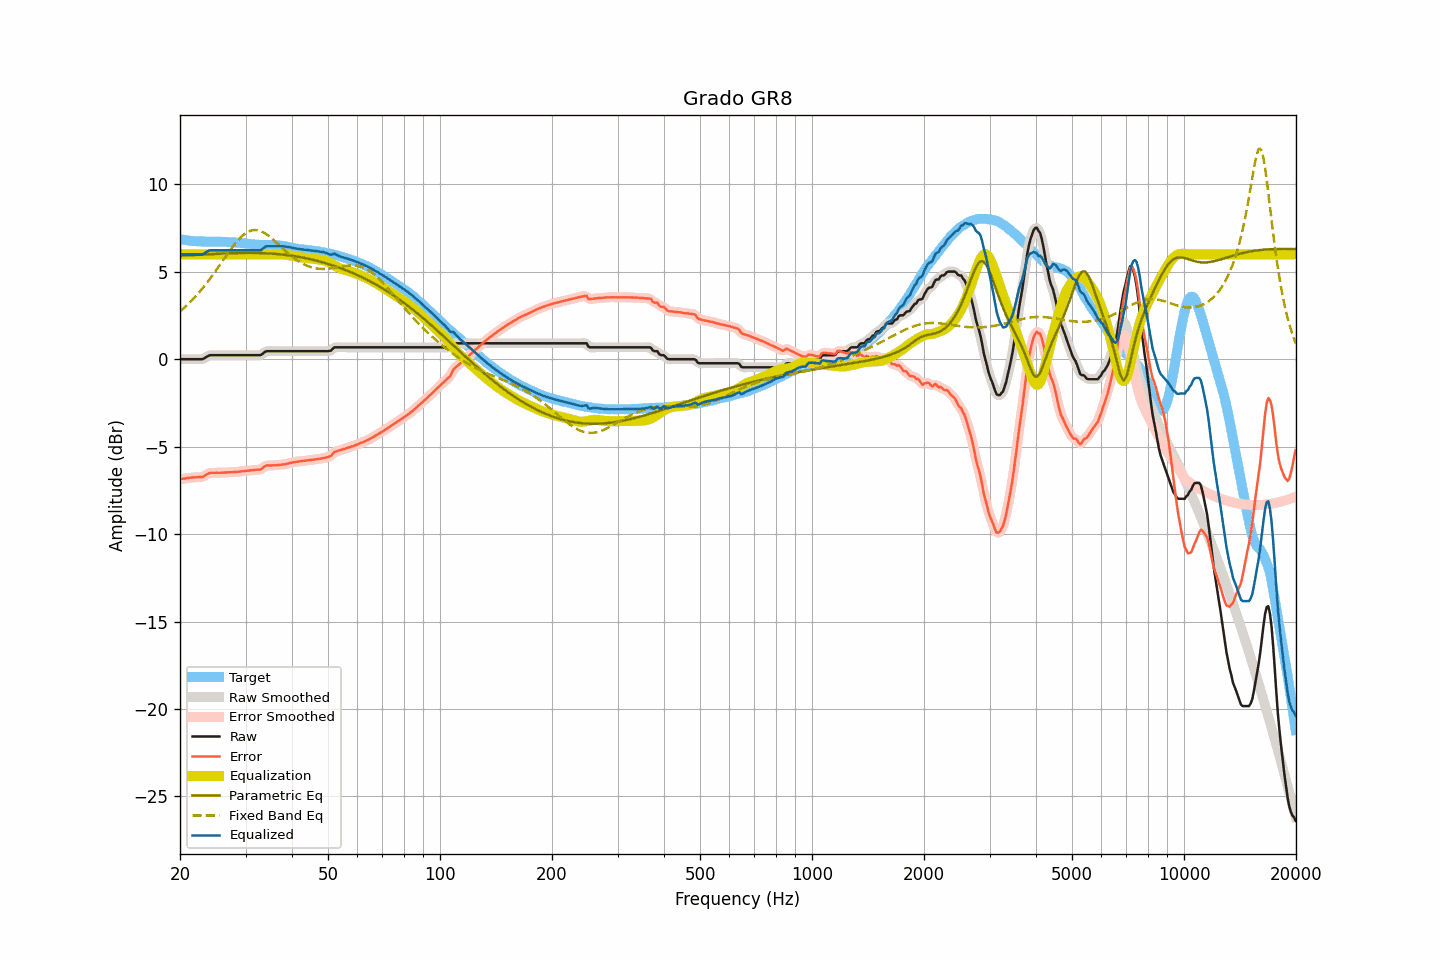

Values plotted in this chart, from the file beside it:
frequency, raw, smoothed, error, error_smoothed, equalization, parametric_eq, fixed_band_eq, equalized_raw, equalized_smoothed, target
20.00, 0.00, -0.00, -6.87, -6.86, 6.00, 5.92, 2.73, 6.00, 6.00, 6.87
20.20, 0.00, -0.00, -6.84, -6.85, 6.00, 5.92, 2.81, 6.00, 6.00, 6.84
20.40, 0.00, -0.00, -6.83, -6.83, 6.00, 5.93, 2.89, 6.00, 6.00, 6.83
20.61, 0.00, -0.00, -6.82, -6.82, 6.00, 5.93, 2.98, 6.00, 6.00, 6.82
20.81, 0.00, 0.00, -6.80, -6.81, 6.00, 5.94, 3.06, 6.00, 6.00, 6.80
21.02, 0.00, 0.00, -6.79, -6.79, 6.00, 5.94, 3.15, 6.00, 6.00, 6.79
21.23, 0.00, 0.00, -6.78, -6.78, 6.00, 5.95, 3.24, 6.00, 6.00, 6.78
21.44, 0.00, 0.00, -6.77, -6.77, 6.00, 5.95, 3.33, 6.00, 6.00, 6.77
21.66, 0.00, 0.00, -6.76, -6.76, 6.00, 5.95, 3.42, 6.00, 6.00, 6.76
21.87, 0.00, 0.00, -6.76, -6.75, 6.00, 5.96, 3.52, 6.00, 6.00, 6.76
22.09, 0.00, 0.00, -6.75, -6.75, 6.00, 5.96, 3.62, 6.00, 6.00, 6.75
22.31, 0.00, 0.00, -6.75, -6.74, 6.00, 5.97, 3.73, 6.00, 6.00, 6.75
22.54, 0.00, -0.00, -6.73, -6.74, 6.00, 5.97, 3.83, 6.00, 6.00, 6.73
22.76, 0.00, -0.00, -6.73, -6.74, 6.00, 5.98, 3.94, 6.00, 6.00, 6.73
22.99, 0.00, 0.01, -6.73, -6.72, 6.00, 5.98, 4.05, 6.00, 6.01, 6.73
23.22, 0.05, 0.05, -6.68, -6.68, 6.00, 5.99, 4.16, 6.05, 6.05, 6.73
23.45, 0.11, 0.10, -6.62, -6.62, 6.00, 5.99, 4.28, 6.11, 6.10, 6.73
23.69, 0.16, 0.16, -6.57, -6.57, 6.00, 6.00, 4.40, 6.16, 6.16, 6.73
23.92, 0.21, 0.20, -6.52, -6.52, 6.00, 6.00, 4.52, 6.21, 6.20, 6.73
24.16, 0.23, 0.23, -6.50, -6.50, 6.00, 6.01, 4.64, 6.23, 6.23, 6.73
24.40, 0.23, 0.23, -6.49, -6.49, 6.00, 6.01, 4.77, 6.23, 6.23, 6.72
24.65, 0.23, 0.23, -6.49, -6.49, 6.00, 6.02, 4.90, 6.23, 6.23, 6.72
24.89, 0.23, 0.23, -6.49, -6.49, 6.00, 6.02, 5.03, 6.23, 6.23, 6.72
25.14, 0.23, 0.23, -6.49, -6.49, 6.00, 6.03, 5.16, 6.23, 6.23, 6.72
25.39, 0.23, 0.23, -6.50, -6.49, 6.00, 6.03, 5.29, 6.23, 6.23, 6.73
25.65, 0.23, 0.23, -6.50, -6.49, 6.00, 6.04, 5.42, 6.23, 6.23, 6.73
25.91, 0.23, 0.23, -6.48, -6.49, 6.00, 6.04, 5.56, 6.23, 6.23, 6.71
26.16, 0.23, 0.23, -6.48, -6.48, 6.00, 6.04, 5.69, 6.23, 6.23, 6.71
26.43, 0.23, 0.23, -6.48, -6.48, 6.00, 6.05, 5.82, 6.23, 6.23, 6.71
26.69, 0.23, 0.23, -6.48, -6.47, 6.00, 6.05, 5.95, 6.23, 6.23, 6.71
26.96, 0.23, 0.23, -6.47, -6.47, 6.00, 6.05, 6.09, 6.23, 6.23, 6.70
27.23, 0.23, 0.23, -6.46, -6.46, 6.00, 6.06, 6.21, 6.23, 6.23, 6.69
27.50, 0.23, 0.23, -6.46, -6.46, 6.00, 6.06, 6.34, 6.23, 6.23, 6.69
27.77, 0.23, 0.23, -6.46, -6.46, 6.00, 6.06, 6.46, 6.23, 6.23, 6.69
28.05, 0.23, 0.23, -6.45, -6.45, 6.00, 6.07, 6.58, 6.23, 6.23, 6.68
28.33, 0.23, 0.23, -6.44, -6.44, 6.00, 6.07, 6.69, 6.23, 6.23, 6.67
28.62, 0.23, 0.23, -6.43, -6.43, 6.00, 6.07, 6.80, 6.23, 6.23, 6.66
28.90, 0.23, 0.23, -6.43, -6.42, 6.00, 6.07, 6.89, 6.23, 6.23, 6.66
29.19, 0.23, 0.23, -6.41, -6.41, 6.00, 6.07, 6.99, 6.23, 6.23, 6.64
29.48, 0.23, 0.23, -6.40, -6.41, 6.00, 6.08, 7.07, 6.23, 6.23, 6.63
29.78, 0.23, 0.23, -6.40, -6.39, 6.00, 6.08, 7.15, 6.23, 6.23, 6.63
30.08, 0.23, 0.23, -6.39, -6.39, 6.00, 6.08, 7.21, 6.23, 6.23, 6.62
30.38, 0.23, 0.23, -6.37, -6.38, 6.00, 6.08, 7.27, 6.23, 6.23, 6.60
30.68, 0.23, 0.23, -6.37, -6.36, 6.00, 6.08, 7.31, 6.23, 6.23, 6.60
30.99, 0.23, 0.23, -6.35, -6.35, 6.00, 6.08, 7.35, 6.23, 6.23, 6.58
31.30, 0.23, 0.23, -6.34, -6.34, 6.00, 6.08, 7.37, 6.23, 6.23, 6.57
31.61, 0.23, 0.23, -6.34, -6.33, 6.00, 6.08, 7.39, 6.23, 6.23, 6.57
31.93, 0.23, 0.23, -6.32, -6.33, 6.00, 6.08, 7.38, 6.23, 6.23, 6.55
32.24, 0.23, 0.23, -6.32, -6.32, 6.00, 6.07, 7.38, 6.23, 6.23, 6.55
32.57, 0.23, 0.22, -6.31, -6.32, 6.00, 6.07, 7.36, 6.23, 6.22, 6.54
32.89, 0.23, 0.24, -6.31, -6.29, 6.00, 6.07, 7.33, 6.23, 6.24, 6.54
33.22, 0.28, 0.29, -6.25, -6.24, 6.00, 6.07, 7.29, 6.28, 6.29, 6.53
33.55, 0.36, 0.36, -6.17, -6.18, 6.00, 6.06, 7.25, 6.36, 6.36, 6.53
33.89, 0.43, 0.42, -6.11, -6.11, 6.00, 6.06, 7.19, 6.43, 6.42, 6.53
34.23, 0.46, 0.45, -6.07, -6.08, 6.00, 6.05, 7.13, 6.46, 6.45, 6.53
34.57, 0.46, 0.47, -6.07, -6.07, 6.00, 6.05, 7.07, 6.46, 6.47, 6.53
34.92, 0.46, 0.46, -6.08, -6.07, 6.00, 6.04, 6.99, 6.46, 6.46, 6.54
35.27, 0.46, 0.46, -6.07, -6.07, 6.00, 6.04, 6.92, 6.46, 6.46, 6.53
35.62, 0.46, 0.46, -6.07, -6.07, 6.00, 6.03, 6.84, 6.46, 6.46, 6.53
35.97, 0.46, 0.46, -6.06, -6.06, 6.00, 6.02, 6.76, 6.46, 6.46, 6.52
... 635 more rows
